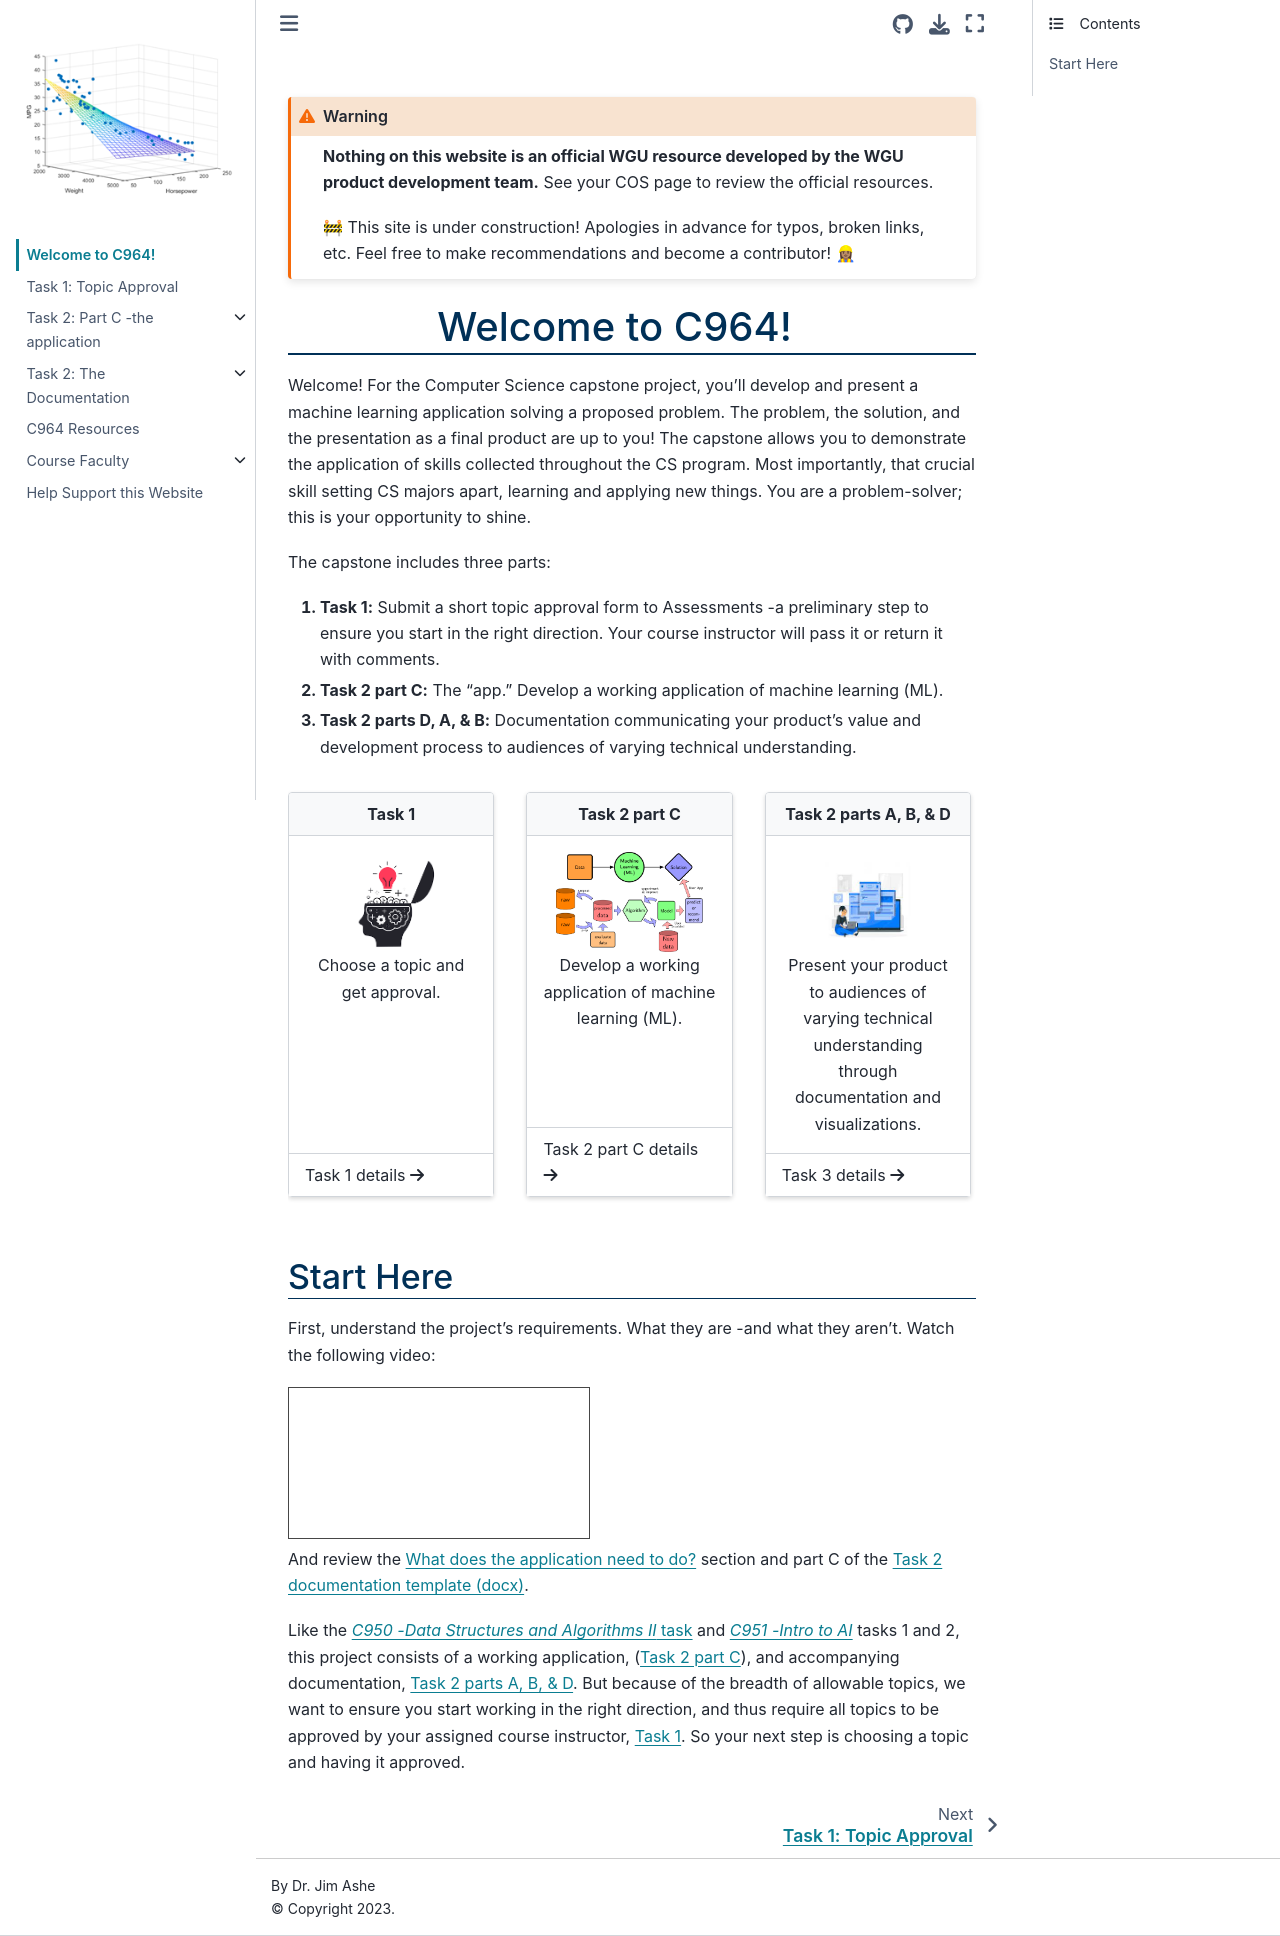

repository: ashejim/C964 · page: intro.html · generator: jekyll

<!-- hack to open links in new tab -->
<!-- <head>
    <base target="_blank">
</head> -->

:::{warning}
**Nothing on this website is an official WGU resource developed by the WGU product development team.** See your COS page to review the official resources.

🚧 This site is under construction! Apologies in advance for typos, broken links, etc. Feel free to make recommendations and become a contributor! 👷🏽♀
:::

<!-- :::{warning}
On 9/25/2023, C964 was updated to a new version, (SIM3). Though the rubric and task directions were reworded, **the actual requirements and their assessment criteria are unchanged.** The guidance and templates on this website apply to both versions.
::: -->

<!-- :::{warning}
When opening the official C964 COS page you may see pop-up message below. *Please ignore the text in bold.* While C964 will be updated on 9/25, you CAN stay in the current version. Those who have started the course (i.e., have an assigned CI) will NOT automatically be moved to the new one -unless they request it. Furthermore, the update will not change the project requirements. Therefore, your best option for success is to move forward, follow the advice of your program mentor, and refer to this website.

The pop-up (bold text can be ignored):
>Hello! A new version of the Computer Science Capstone will launch on September 25, 2023. The new version includes some new course content as well as an updated assessment and rubric. If you've already engaged in most of the course content, and especially if you have started working on your project, **your best option for success is to complete your project before this date. If you are unable to do so, you will be moved into this new version on September 25th and will have to revisit the course content and your project.** If you have any questions, please reach out to your instructor or program mentor.
::: -->

# Welcome to C964!

Welcome! For the Computer Science capstone project, you'll develop and present a machine learning application solving a proposed problem. The problem, the solution, and the presentation as a final product are up to you! The capstone allows you to demonstrate the application of skills collected throughout the CS program. Most importantly, that crucial skill setting CS majors apart, learning and applying new things. You are a problem-solver; this is your opportunity to shine.

The capstone includes three parts:

1. **Task 1:** Get course instructor topic approval -a preliminary step to ensure you start in the right direction.
2. **Task 2 part C:** The "app." Develop a working application of machine learning (ML).
3. **Task 2 parts D, A, & B:** Documentation communicating your product's value and development process to audiences of varying technical understanding.

::::{card-carousel} 3

:::{card}
:margin: 3
:class-body: text-center
:class-header: bg-light text-center
:link: ./task1.html

**Task 1**
^^^

```{image} ./url_images/idea-b.png
:height: 100
:alt: Task 1 logo. A light bulb turning on above a head. 
```

Choose a topic and get approval.
+++
Task 1 details {fas}`arrow-right`
:::

:::{card}
:margin: 3
:class-body: text-center
:class-header: bg-light text-center
:link: ./task2_c/task2_part_c.html

**Task 2 part C**
^^^

```{image} ./url_images/ml_process_summary.png
:alt: Developing a machine learning application flowchart.
:height: 100
```

Develop a working application of machine learning (ML).
+++
Task 2 part C details {fas}`arrow-right`
:::

:::{card}
:margin: 3
:class-body: text-center
:class-header: bg-light text-center
:link: ./task2_doc/task2_doc.html

**Task 2 parts A, B, & D**
^^^

```{image} ./url_images/document-a.jpg
:height: 100
:alt: Student happily working on a document.  
```

Present your product to audiences of varying technical understanding through documentation and visualizations.
+++
Task 3 details {fas}`arrow-right`
:::
::::

## Start Here

First, understand the project's requirements. What they are -and what they aren't. Watch the following video:

<iframe 
    src="https://wgu.hosted.panopto.com/Panopto/Pages/Embed.aspx?id=8bb97182-1e41-4b6f-9218-ad9201579ada&autoplay=false&offerviewer=true&showtitle=true&showbrand=true&captions=true&interactivity=all"
    title="C964 Overview"
    alt= "Getting Started on the Capstone by Dr. Jim Ashe video title page."
    width="640px"
    height="360px"
    style="border: 1px solid #464646;"
    allowfullscreen allow="autoplay"
>
</iframe>

And review the [What does the application need to do?](task2_part_c:what_does_the_application_need_to_do) section and part C of the [Task 2 template](./resources/C964_task_2_template.docx).

Like the [*C950 -Data Structures and Algorithms II* task](https://ashejim.github.io/C964/task2_c/task2_part_c.html#can-i-use-my-c950-project-for-c964) and [*C951 -Intro to AI*](https://ashejim.github.io/C964/task2_c/task2_part_c.html#can-i-use-my-c951-task-1-or-2-for-c964) tasks 1 and 2, this project consists of a working application, ([Task 2 part C](task2_part_c)), and accompanying documentation, [Task 2 parts A, B, & D](task2_doc). But because of the breadth of allowable topics, we want to ensure you start working in the right direction, and thus require all topics to be approved by your assigned course instructor, [Task 1](task1). So your next step is choosing a topic and having it approved.
